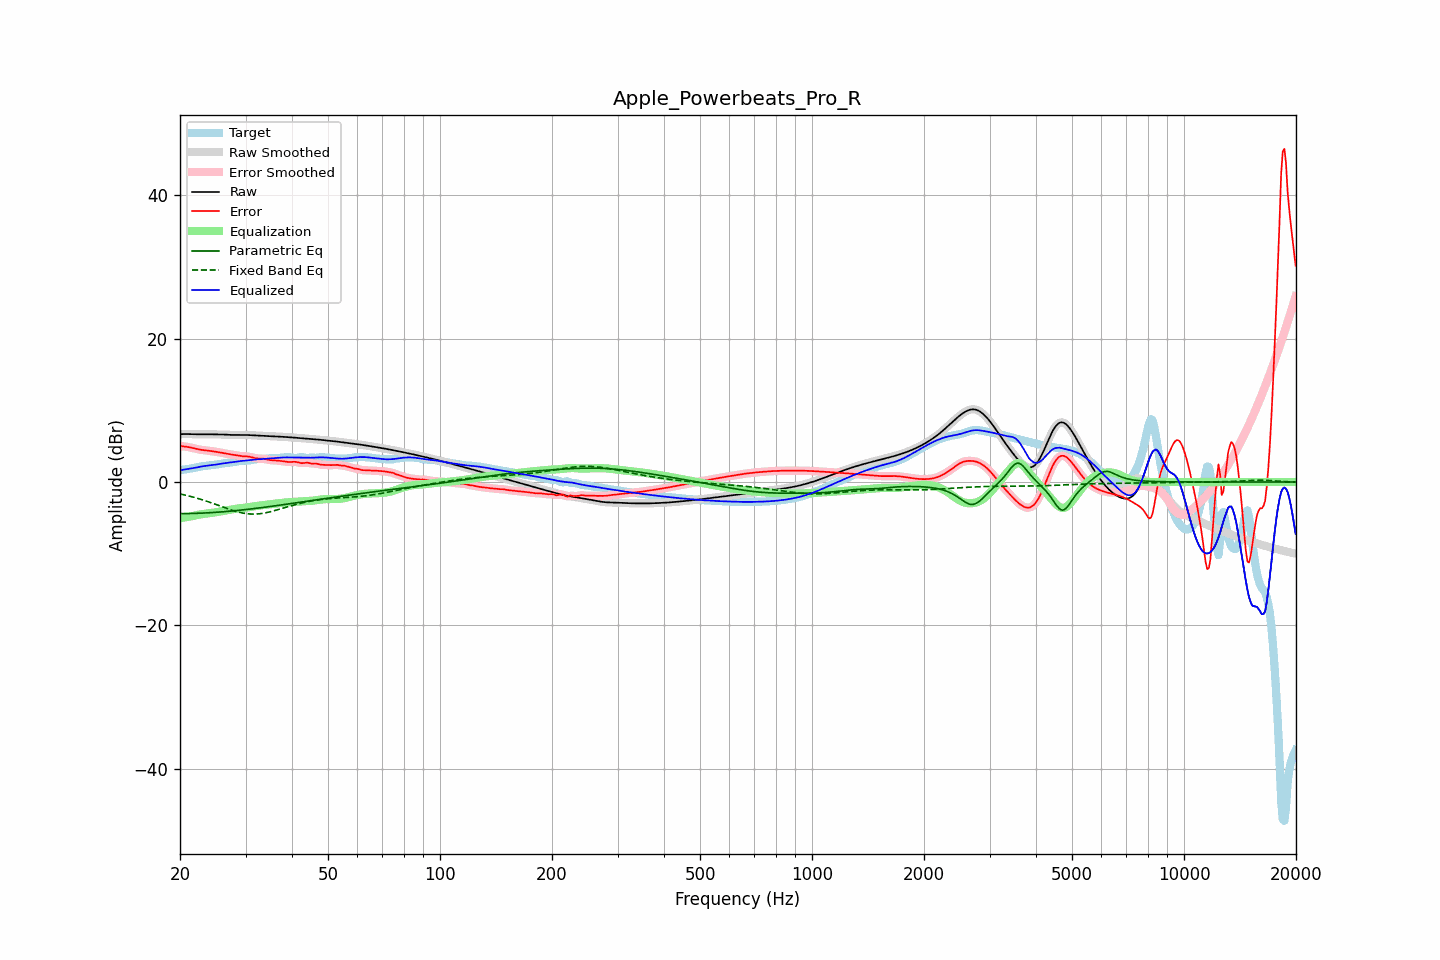

Source data for this figure (header and first rows):
frequency, raw, error, smoothed, error_smoothed, equalization, parametric_eq, fixed_band_eq, equalized_raw, equalized_smoothed, target
20.00, 6.67, 5.02, 6.67, 5.02, -5.04, -4.41, -1.66, 1.64, 1.64, 1.65
20.20, 6.68, 5.00, 6.68, 5.00, -5.01, -4.41, -1.71, 1.68, 1.68, 1.69
20.40, 6.69, 4.97, 6.69, 4.98, -4.97, -4.41, -1.76, 1.72, 1.72, 1.72
20.61, 6.70, 4.95, 6.70, 4.95, -4.94, -4.41, -1.81, 1.76, 1.76, 1.75
20.81, 6.70, 4.92, 6.70, 4.92, -4.91, -4.40, -1.86, 1.79, 1.79, 1.78
21.02, 6.69, 4.88, 6.69, 4.88, -4.87, -4.40, -1.92, 1.83, 1.83, 1.81
21.23, 6.69, 4.84, 6.69, 4.84, -4.83, -4.40, -1.97, 1.86, 1.86, 1.85
21.44, 6.68, 4.79, 6.68, 4.79, -4.79, -4.39, -2.03, 1.89, 1.89, 1.89
21.66, 6.67, 4.74, 6.67, 4.74, -4.74, -4.39, -2.09, 1.94, 1.94, 1.93
21.87, 6.66, 4.68, 6.67, 4.68, -4.69, -4.38, -2.15, 1.98, 1.98, 1.98
22.09, 6.66, 4.63, 6.66, 4.63, -4.64, -4.37, -2.22, 2.03, 2.03, 2.03
22.31, 6.66, 4.58, 6.66, 4.58, -4.59, -4.36, -2.28, 2.07, 2.07, 2.08
22.54, 6.66, 4.54, 6.66, 4.54, -4.54, -4.36, -2.35, 2.12, 2.12, 2.13
22.76, 6.67, 4.50, 6.67, 4.50, -4.51, -4.35, -2.42, 2.16, 2.16, 2.17
22.99, 6.67, 4.47, 6.67, 4.47, -4.47, -4.34, -2.49, 2.20, 2.20, 2.20
23.22, 6.67, 4.44, 6.67, 4.44, -4.44, -4.33, -2.56, 2.23, 2.23, 2.23
23.45, 6.67, 4.42, 6.67, 4.42, -4.41, -4.31, -2.63, 2.26, 2.26, 2.26
23.69, 6.67, 4.39, 6.67, 4.39, -4.39, -4.30, -2.71, 2.28, 2.28, 2.28
23.92, 6.67, 4.37, 6.67, 4.37, -4.36, -4.29, -2.79, 2.30, 2.30, 2.30
24.16, 6.66, 4.34, 6.66, 4.34, -4.34, -4.28, -2.86, 2.33, 2.33, 2.32
24.40, 6.66, 4.31, 6.66, 4.31, -4.31, -4.26, -2.94, 2.35, 2.35, 2.35
24.65, 6.66, 4.28, 6.66, 4.28, -4.27, -4.25, -3.02, 2.38, 2.38, 2.38
24.89, 6.65, 4.24, 6.66, 4.24, -4.24, -4.23, -3.10, 2.42, 2.42, 2.42
25.14, 6.65, 4.20, 6.65, 4.20, -4.20, -4.22, -3.18, 2.46, 2.46, 2.45
25.39, 6.65, 4.16, 6.65, 4.16, -4.16, -4.20, -3.27, 2.50, 2.50, 2.50
25.65, 6.65, 4.11, 6.65, 4.11, -4.11, -4.18, -3.35, 2.54, 2.54, 2.54
25.91, 6.64, 4.07, 6.64, 4.07, -4.07, -4.17, -3.43, 2.57, 2.57, 2.57
26.16, 6.63, 4.03, 6.63, 4.03, -4.03, -4.15, -3.51, 2.60, 2.60, 2.61
26.43, 6.62, 3.98, 6.62, 3.98, -3.99, -4.13, -3.59, 2.63, 2.63, 2.64
26.69, 6.61, 3.95, 6.61, 3.95, -3.95, -4.11, -3.67, 2.66, 2.66, 2.66
26.96, 6.59, 3.91, 6.59, 3.91, -3.91, -4.09, -3.75, 2.68, 2.68, 2.69
27.23, 6.58, 3.87, 6.58, 3.87, -3.87, -4.07, -3.83, 2.71, 2.71, 2.71
27.50, 6.57, 3.84, 6.57, 3.84, -3.83, -4.05, -3.90, 2.74, 2.74, 2.73
27.77, 6.57, 3.81, 6.57, 3.80, -3.80, -4.03, -3.98, 2.77, 2.77, 2.76
28.05, 6.57, 3.77, 6.57, 3.77, -3.76, -4.01, -4.05, 2.81, 2.81, 2.80
28.33, 6.57, 3.73, 6.57, 3.73, -3.72, -3.98, -4.11, 2.84, 2.84, 2.84
28.62, 6.57, 3.69, 6.57, 3.69, -3.69, -3.96, -4.17, 2.88, 2.88, 2.88
28.90, 6.57, 3.65, 6.57, 3.65, -3.66, -3.94, -4.23, 2.91, 2.91, 2.92
29.19, 6.57, 3.62, 6.57, 3.62, -3.64, -3.91, -4.28, 2.94, 2.94, 2.95
29.48, 6.57, 3.60, 6.57, 3.60, -3.61, -3.89, -4.33, 2.96, 2.96, 2.98
29.78, 6.57, 3.59, 6.57, 3.59, -3.59, -3.86, -4.37, 2.98, 2.98, 2.99
30.08, 6.57, 3.58, 6.57, 3.58, -3.57, -3.84, -4.40, 3.00, 3.00, 2.99
30.38, 6.56, 3.56, 6.56, 3.56, -3.54, -3.81, -4.43, 3.03, 3.03, 3.00
30.68, 6.55, 3.54, 6.55, 3.53, -3.50, -3.79, -4.45, 3.05, 3.05, 3.02
30.99, 6.54, 3.49, 6.54, 3.49, -3.47, -3.76, -4.47, 3.07, 3.07, 3.05
31.30, 6.52, 3.43, 6.52, 3.43, -3.43, -3.73, -4.47, 3.09, 3.09, 3.09
31.61, 6.51, 3.37, 6.51, 3.37, -3.39, -3.71, -4.48, 3.12, 3.12, 3.14
31.93, 6.50, 3.32, 6.50, 3.33, -3.36, -3.68, -4.47, 3.14, 3.14, 3.17
32.24, 6.49, 3.29, 6.49, 3.30, -3.33, -3.65, -4.46, 3.16, 3.16, 3.19
32.57, 6.48, 3.28, 6.48, 3.28, -3.30, -3.62, -4.44, 3.18, 3.18, 3.20
32.89, 6.47, 3.28, 6.47, 3.28, -3.27, -3.60, -4.42, 3.20, 3.20, 3.19
33.22, 6.46, 3.27, 6.46, 3.27, -3.24, -3.57, -4.38, 3.22, 3.22, 3.19
33.55, 6.45, 3.25, 6.45, 3.25, -3.21, -3.54, -4.35, 3.24, 3.24, 3.20
33.89, 6.44, 3.21, 6.44, 3.21, -3.19, -3.51, -4.31, 3.25, 3.25, 3.23
34.23, 6.42, 3.16, 6.42, 3.16, -3.16, -3.48, -4.26, 3.27, 3.27, 3.27
34.57, 6.41, 3.10, 6.41, 3.11, -3.12, -3.45, -4.21, 3.28, 3.28, 3.30
34.92, 6.39, 3.06, 6.40, 3.07, -3.09, -3.42, -4.16, 3.30, 3.30, 3.33
35.27, 6.38, 3.04, 6.38, 3.04, -3.06, -3.39, -4.10, 3.32, 3.32, 3.34
35.62, 6.37, 3.03, 6.37, 3.03, -3.03, -3.36, -4.04, 3.34, 3.34, 3.35
35.97, 6.37, 3.02, 6.36, 3.01, -3.01, -3.33, -3.98, 3.35, 3.35, 3.35
... 635 more rows
